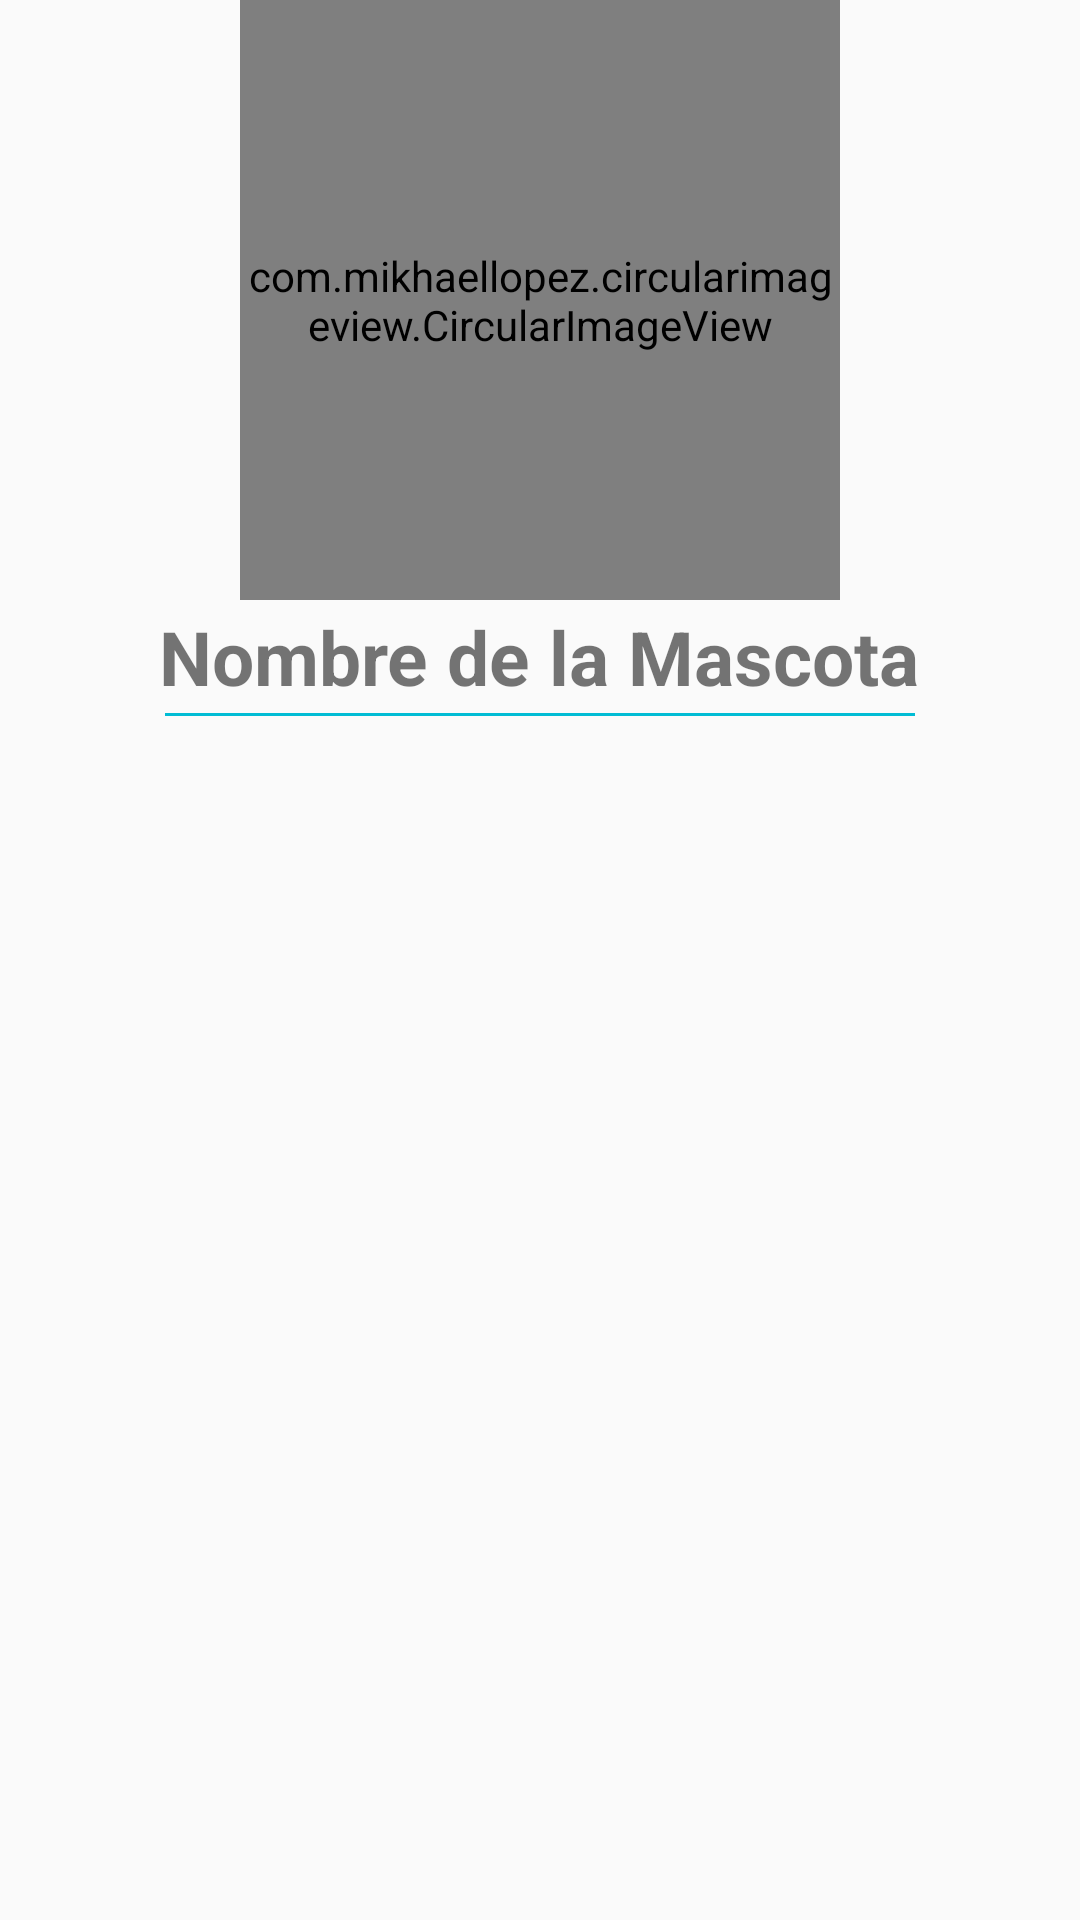

Write the Android layout XML for this screen, with the resource values it uses.
<!-- AndroidManifest.xml: application theme AppTheme -->
<!-- res/layout/fragment_perfil_mascota.xml -->
<?xml version="1.0" encoding="utf-8"?>
<LinearLayout xmlns:android="http://schemas.android.com/apk/res/android"
    xmlns:app="http://schemas.android.com/apk/res-auto"
    xmlns:tools="http://schemas.android.com/tools"
    android:layout_width="match_parent"
    android:layout_height="match_parent"
    android:orientation="vertical"
    >
    
    
    <com.mikhaellopez.circularimageview.CircularImageView
        android:id="@+id/civFotoPerfilMascota"
        android:layout_width="@dimen/tama_hori_verti_civFotoPerfilMascota"
        android:layout_height="@dimen/tama_hori_verti_civFotoPerfilMascota"
        android:src="@drawable/conejo"
        app:civ_border_color="@color/civ_border_color"
        app:civ_border_width="@dimen/civ_border_width"
        app:civ_shadow="true"
        app:civ_shadow_radius="@dimen/civ_shadow_radius"
        app:civ_shadow_color="@color/civ_shadow_color"
        android:scaleType="centerCrop"
        android:layout_gravity="center_horizontal"
        />
    
    <TextView
        android:id="@+id/txtvNombrePerfilM"
        android:layout_width="wrap_content"
        android:layout_height="wrap_content"
        android:text="@string/nombre_perfilm"
        android:padding="2dp"
        android:layout_gravity="center_horizontal"
        android:textStyle="bold"
        android:textSize="@dimen/nombre_perfilm"
        />
    
    <View
        android:layout_width="250dp"
        android:layout_height="1dp"
        android:padding="30dp"
        android:layout_marginLeft="100dp"
        android:layout_marginStart="100dp"
        android:layout_marginRight="100dp"
        android:layout_marginEnd="100dp"
        android:layout_gravity="center_horizontal"
        android:background="@color/colorPrimary"
        />
    
    <androidx.recyclerview.widget.RecyclerView
        android:id="@+id/rvPerfilMascotas"
        android:layout_width="match_parent"
        android:layout_height="match_parent"
        android:layout_gravity="center_horizontal"
        android:padding="@dimen/margen_rvmascotas"
        ></androidx.recyclerview.widget.RecyclerView>

</LinearLayout>
<!-- resources referenced by this layout -->
<resources>
  <color name="civ_border_color">#00BCD4</color>
  <color name="civ_shadow_color">#00BCD4</color>
  <color name="colorPrimary">#00BCD4</color>
  <dimen name="civ_border_width">4dp</dimen>
  <dimen name="civ_shadow_radius">10dp</dimen>
  <dimen name="margen_rvmascotas">25dp</dimen>
  <dimen name="nombre_perfilm">25sp</dimen>
  <dimen name="tama_hori_verti_civFotoPerfilMascota">200dp</dimen>
  <!-- drawable conejo: png bitmap (drawable-hdpi, 127635 bytes) -->
  <string name="nombre_perfilm">Nombre de la Mascota</string>
  <style name="AppTheme" parent="Theme.AppCompat.Light.NoActionBar">
          
          <item name="colorPrimary">@color/colorPrimary</item>
          <item name="colorPrimaryDark">@color/colorPrimaryDark</item>
          <item name="colorAccent">@color/colorAccent</item>
      </style>
  <color name="colorPrimaryDark">#0097A7</color>
  <color name="colorAccent">#795548</color>
</resources>
